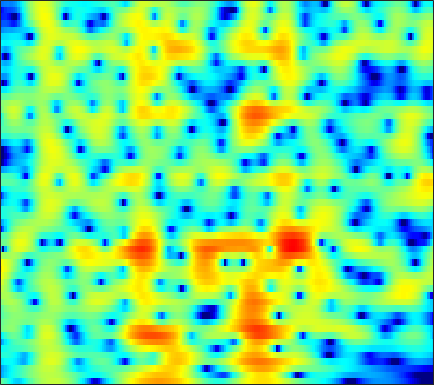

The file beside this chart, header and first rows:
-0.81111, -1.6263, -2.7078, -3.7826, -4.5781, -5.5802, -6.4538, -6.9658, -7.2331, -6.7661, -5.7006, -4.7293, -3.4342, -2.2651, -1.487, -0.5818, 0.18792, 0.68709, 1.2565, 1.7236, 2.097, 2.3168, 2.5341, 2.6657
-8.974, -7.957, -6.874, -5.999, -5.441, -4.79, -4.206, -3.789, -3.237, -2.668, -2.078, -1.628, -1.031, -0.4485, -0.0309, 0.4891, 0.9603, 1.276, 1.642, 1.94, 2.164, 2.284, 2.375, 2.387
-9.244, -8.348, -7.296, -6.378, -5.762, -5.02, -4.358, -3.901, -3.326, -2.762, -2.191, -1.75, -1.143, -0.528, -0.06608, 0.5366, 1.103, 1.493, 1.95, 2.322, 2.592, 2.723, 2.795, 2.742
-6.185, -5.647, -5.157, -4.937, -4.93, -5.133, -5.587, -6.098, -6.986, -7.961, -8.602, -8.448, -7.215, -5.326, -3.85, -2.04, -0.4859, 0.5055, 1.608, 2.473, 3.121, 3.471, 3.762, 3.861
-3.823, -3.747, -3.692, -3.757, -3.905, -4.251, -4.793, -5.334, -6.232, -7.259, -8.102, -8.259, -7.463, -5.796, -4.367, -2.551, -0.9724, 0.03717, 1.159, 2.039, 2.702, 3.065, 3.386, 3.53
-5.091, -4.788, -4.358, -3.948, -3.675, -3.38, -3.156, -3.013, -2.828, -2.616, -2.34, -2.075, -1.635, -1.106, -0.6622, -0.03114, 0.6079, 1.067, 1.619, 2.074, 2.412, 2.581, 2.683, 2.642
-9.577, -7.916, -6.105, -4.685, -3.842, -2.978, -2.368, -2.051, -1.756, -1.541, -1.335, -1.147, -0.8185, -0.3875, 0.001786, 0.5736, 1.173, 1.61, 2.13, 2.538, 2.811, 2.909, 2.88, 2.663
-5.95, -4.638, -3.153, -2.049, -1.464, -1, -0.8777, -1.019, -1.555, -2.514, -3.854, -4.968, -5.983, -5.499, -4.202, -2.117, -0.2268, 0.9447, 2.171, 3.042, 3.583, 3.781, 3.778, 3.481
-0.8341, -0.438, 0.07627, 0.4747, 0.6381, 0.6359, 0.3774, -0.003184, -0.7978, -1.983, -3.628, -5.075, -6.597, -6.252, -4.818, -2.555, -0.572, 0.6227, 1.838, 2.674, 3.16, 3.312, 3.237, 2.847
-1.182, -0.7791, -0.3216, 0.03848, 0.2364, 0.3731, 0.3628, 0.2701, 0.06954, -0.1778, -0.4259, -0.5782, -0.6812, -0.5979, -0.4065, -0.02223, 0.4328, 0.782, 1.201, 1.524, 1.703, 1.73, 1.61, 1.293
-2.093, -1.458, -0.801, -0.3233, -0.04455, 0.2361, 0.3885, 0.4057, 0.3283, 0.188, 0.02966, -0.08722, -0.2304, -0.3258, -0.3469, -0.2815, -0.1284, 0.03458, 0.2874, 0.5519, 0.7723, 0.8918, 0.9597, 0.9152
-1.806, -0.9948, -0.1439, 0.4493, 0.7382, 0.9447, 0.9779, 0.8993, 0.6444, 0.2172, -0.3471, -0.8357, -1.541, -2.227, -2.649, -2.938, -2.8, -2.421, -1.673, -0.8313, -0.03723, 0.4772, 1.005, 1.337
0.1261, 0.7373, 1.343, 1.751, 1.888, 1.846, 1.595, 1.305, 0.7772, 0.02166, -1.044, -2.098, -3.955, -6.675, -9.786, -16.6, -15.21, -9.861, -5.382, -2.538, -0.5873, 0.4708, 1.477, 2.099
1.596, 1.767, 1.762, 1.515, 1.219, 0.7048, 0.0773, -0.4336, -1.081, -1.655, -2.222, -2.7, -3.435, -4.25, -4.823, -5.196, -4.728, -3.827, -2.287, -0.7645, 0.5253, 1.28, 2, 2.42
2.456, 2.12, 1.362, 0.17, -0.9571, -2.73, -4.852, -6.512, -7.937, -7.618, -6.226, -5.127, -3.91, -2.938, -2.302, -1.528, -0.7611, -0.1893, 0.5519, 1.232, 1.826, 2.177, 2.488, 2.595
3.585, 2.906, 1.766, 0.2653, -1.214, -3.735, -6.933, -9.844, -12.86, -10.91, -7.875, -6.057, -4.144, -2.679, -1.792, -0.7921, 0.05148, 0.5984, 1.23, 1.735, 2.089, 2.256, 2.347, 2.248
4.769, 4.111, 3.14, 2.022, 1.036, -0.3455, -1.605, -2.472, -3.408, -3.878, -3.905, -3.769, -3.37, -2.753, -2.215, -1.432, -0.6499, -0.1067, 0.5327, 1.047, 1.375, 1.486, 1.444, 1.184
5.653, 5.08, 4.199, 3.258, 2.532, 1.434, 0.2257, -0.6938, -2.014, -3.474, -4.894, -5.82, -6.556, -6.29, -5.504, -4.085, -2.671, -1.717, -0.6914, 0.07119, 0.5866, 0.8019, 0.8357, 0.6336
5.193, 4.667, 3.912, 3.194, 2.671, 1.836, 0.7689, -0.1566, -1.724, -3.964, -7.19, -10.82, -20.2, -16.53, -10.84, -6.671, -4.135, -2.793, -1.49, -0.6171, -0.02736, 0.2783, 0.5075, 0.515
1.965, 1.273, 1.028, 1.199, 1.389, 1.662, 1.678, 1.412, 0.8421, 0.0003638, -1.096, -1.868, -2.614, -2.896, -2.8, -2.42, -1.974, -1.703, -1.4, -1.121, -0.8781, -0.7232, -0.4795, -0.3244
-8.071, -25.39, -8.503, -2.435, -0.1172, 1.846, 3.06, 3.545, 3.834, 3.845, 3.557, 3.215, 2.65, 1.917, 1.265, 0.2082, -1.091, -2.205, -3.704, -4.644, -4.598, -4.153, -3.499, -3.039
-0.3913, -0.8659, -0.5566, 0.2359, 1.162, 2.334, 3.199, 3.764, 4.234, 4.407, 4.351, 4.101, 3.5, 2.588, 1.648, -0.07887, -2.545, -5.127, -10.51, -19.02, -13.48, -9.581, -7.14, -6.447
-2.042, -2.103, -1.521, -0.684, 0.0638, 1.098, 1.949, 2.501, 3.068, 3.377, 3.491, 3.422, 3.119, 2.574, 2.003, 1.035, -0.134, -1.07, -2.275, -3.148, -3.546, -3.628, -3.606, -3.771
-15.27, -11.34, -7.318, -4.397, -2.798, -1.283, -0.01437, 0.6766, 1.366, 1.895, 2.191, 2.324, 2.377, 2.289, 2.147, 1.883, 1.545, 1.264, 0.9091, 0.5619, 0.2844, 0.08539, -0.1856, -0.4636
-8.723, -8.076, -6.373, -4.736, -3.601, -2.444, -1.495, -0.9406, -0.3832, 0.07237, 0.4086, 0.6242, 0.8829, 1.127, 1.299, 1.505, 1.68, 1.776, 1.87, 1.901, 1.869, 1.797, 1.613, 1.358
-4.075, -4.046, -3.773, -3.296, -3.051, -2.61, -2.391, -2.296, -2.221, -2.293, -2.269, -2.179, -1.839, -1.242, -0.6789, 0.1362, 0.9339, 1.476, 2.068, 2.523, 2.799, 2.908, 2.911, 2.737
-4.205, -4.023, -3.791, -3.533, -3.391, -3.378, -3.604, -4.008, -4.912, -6.301, -8.115, -9.3, -9.198, -6.922, -4.881, -2.458, -0.5315, 0.6286, 1.847, 2.737, 3.359, 3.656, 3.86, 3.836
-8.711, -7.75, -6.413, -5.503, -4.91, -4.65, -4.711, -5.104, -6.148, -7.829, -10.51, -12.81, -13.18, -9.321, -6.463, -3.471, -1.219, 0.08787, 1.466, 2.477, 3.195, 3.563, 3.841, 3.925
-14.34, -11.03, -8.19, -6.425, -5.545, -4.817, -4.486, -4.433, -4.565, -4.784, -4.958, -4.9, -4.463, -3.599, -2.736, -1.466, -0.2263, 0.6138, 1.566, 2.311, 2.817, 3.062, 3.204, 3.195
-6.262, -5.667, -4.945, -4.116, -3.771, -3.325, -3.146, -3.061, -3.014, -3.01, -2.873, -2.686, -2.209, -1.52, -0.8821, 0.03418, 0.9407, 1.572, 2.267, 2.752, 2.99, 2.987, 2.766, 2.284
-1.536, -1.646, -1.578, -1.597, -1.567, -1.689, -1.899, -2.193, -2.7, -3.274, -3.727, -3.791, -3.315, -2.199, -1.125, 0.356, 1.711, 2.559, 3.425, 3.933, 4.07, 3.881, 3.193, 1.874
-2.148, -2.307, -2.333, -2.435, -2.435, -2.699, -3.146, -3.792, -5.116, -7.298, -11.13, -15.96, -15.77, -8.436, -4.917, -1.605, 0.7327, 2.052, 3.332, 4.144, 4.49, 4.46, 3.983, 3.012
-9.339, -8.956, -8.307, -7.511, -7.063, -6.635, -6.546, -6.673, -7.198, -8.05, -9.032, -9.416, -8.801, -6.827, -5.039, -2.755, -0.8011, 0.4231, 1.739, 2.714, 3.338, 3.606, 3.708, 3.587
-23.17, -19.12, -15.62, -12.93, -11.6, -10.11, -9.15, -8.555, -8.101, -7.702, -7.361, -6.939, -6.168, -5.092, -4.14, -2.736, -1.308, -0.3064, 0.9103, 1.908, 2.707, 3.146, 3.562, 3.771
-23.35, -21.88, -18.43, -15.34, -13.49, -11.47, -10.07, -9.392, -8.78, -8.486, -8.261, -8.076, -7.496, -6.421, -5.338, -3.687, -2.01, -0.8071, 0.6125, 1.807, 2.751, 3.308, 3.837, 4.139
-25.67, -22, -16.84, -13.27, -11.62, -9.802, -8.819, -8.455, -8.538, -9.376, -11.05, -13.05, -15.56, -13.22, -9.727, -5.836, -2.887, -1.137, 0.7178, 2.151, 3.199, 3.788, 4.301, 4.572
-9.194, -9.001, -8.189, -7.406, -6.594, -5.991, -5.554, -5.515, -5.872, -6.69, -8.142, -9.415, -10.6, -9.206, -6.989, -4.045, -1.587, -0.08614, 1.526, 2.734, 3.616, 4.046, 4.379, 4.424
-3.756, -3.592, -3.401, -3.08, -2.813, -2.561, -2.387, -2.365, -2.447, -2.609, -2.79, -2.827, -2.653, -2.159, -1.551, -0.5589, 0.5021, 1.27, 2.173, 2.885, 3.365, 3.558, 3.588, 3.309
-2.148, -1.909, -1.511, -1.045, -0.8531, -0.5251, -0.4063, -0.3648, -0.392, -0.5253, -0.6255, -0.694, -0.6412, -0.4318, -0.1616, 0.344, 0.9516, 1.409, 1.97, 2.405, 2.634, 2.687, 2.506, 2.066
-2.982, -2.115, -0.9265, -0.01127, 0.4263, 0.9019, 1.038, 1.004, 0.7471, 0.2373, -0.3928, -0.9256, -1.527, -1.748, -1.599, -0.9888, -0.1166, 0.5439, 1.305, 1.833, 2.092, 2.115, 1.89, 1.458
-4.484, -2.106, -0.009285, 1.32, 2.054, 2.522, 2.667, 2.483, 1.845, 0.7648, -0.9794, -2.841, -6.405, -10.41, -9.679, -5.418, -2.215, -0.5553, 0.9022, 1.697, 1.98, 1.853, 1.377, 0.62
-0.8119, 0.2064, 1.379, 2.318, 2.828, 3.183, 3.247, 3.059, 2.48, 1.511, 0.05346, -1.39, -3.653, -5.325, -5.116, -3.23, -1.171, 0.01925, 1.063, 1.525, 1.364, 0.8315, -0.4931, -2.735
0.08429, 0.354, 0.8242, 1.246, 1.483, 1.781, 1.856, 1.825, 1.658, 1.27, 0.7843, 0.4198, -0.009875, -0.2411, -0.2119, 0.05112, 0.4672, 0.7601, 1.032, 1.026, 0.6472, 0.1033, -1.096, -2.884
-1.674, -1.608, -1.416, -1.108, -0.8253, -0.445, -0.122, 0.05522, 0.1861, 0.2165, 0.173, 0.1236, 0.08952, 0.1146, 0.2021, 0.4073, 0.6654, 0.8726, 1.095, 1.194, 1.152, 0.991, 0.6334, 0.1541
-5.723, -6.055, -5.875, -4.97, -4.132, -3.147, -2.273, -1.831, -1.477, -1.291, -1.292, -1.379, -1.471, -1.421, -1.253, -0.8162, -0.2003, 0.3202, 0.9858, 1.575, 2.024, 2.244, 2.413, 2.456
-15.24, -23.16, -16.3, -10.4, -7.73, -5.427, -4.019, -3.352, -2.929, -3.029, -3.589, -4.283, -5.492, -6.473, -6.455, -5.106, -3.041, -1.544, 0.1773, 1.534, 2.532, 3.1, 3.621, 3.918
-8.91, -9.716, -9.468, -8.096, -6.8, -5.439, -4.475, -3.96, -3.72, -4.064, -5.068, -6.384, -9.445, -15.58, -19.45, -10.81, -5.544, -2.952, -0.4646, 1.27, 2.512, 3.19, 3.806, 4.154
-6.089, -6.524, -6.628, -6.259, -5.916, -5.174, -4.445, -4.042, -3.658, -3.492, -3.624, -3.904, -4.298, -4.467, -4.204, -3.241, -1.828, -0.7237, 0.6138, 1.702, 2.516, 2.93, 3.276, 3.403
-7.405, -8.318, -8.703, -8.15, -7.501, -6.095, -4.747, -3.974, -3.034, -2.268, -1.689, -1.367, -0.9407, -0.4836, -0.09156, 0.5224, 1.195, 1.691, 2.282, 2.743, 2.993, 3.008, 2.818, 2.394
-10.99, -15.66, -25.75, -15.22, -10.83, -7.242, -4.865, -3.545, -2.211, -1.216, -0.4219, 0.09153, 0.703, 1.287, 1.734, 2.325, 2.886, 3.264, 3.663, 3.872, 3.799, 3.529, 2.806, 1.566
-7.122, -8.272, -8.89, -8.118, -7.121, -5.534, -4.101, -3.153, -2.298, -1.69, -1.246, -0.9308, -0.5275, -0.01442, 0.4877, 1.276, 2.134, 2.746, 3.425, 3.847, 3.967, 3.822, 3.231, 2.099
-5.252, -5.392, -5.509, -5.435, -5.137, -4.72, -4.354, -4.19, -4.082, -4.245, -4.736, -5.332, -6.135, -6.306, -5.593, -3.677, -1.531, -0.09712, 1.452, 2.567, 3.276, 3.542, 3.587, 3.323
-6.774, -6.662, -6.511, -6.327, -6.087, -5.92, -5.854, -5.941, -6.12, -6.664, -7.819, -9.437, -13.44, -23.74, -17.57, -8.968, -4.367, -1.997, 0.298, 1.899, 2.966, 3.48, 3.873, 4.005
-9.956, -9.533, -9.055, -8.762, -8.829, -8.766, -8.536, -8.201, -7.83, -7.483, -7.234, -7.087, -6.92, -6.306, -5.38, -3.562, -1.541, -0.1303, 1.461, 2.69, 3.542, 3.962, 4.238, 4.231
-12.6, -12.07, -11.94, -12.45, -13.28, -14.43, -14.77, -13.72, -11.4, -8.927, -6.788, -5.387, -3.746, -2.237, -1.168, 0.2044, 1.482, 2.341, 3.314, 4.043, 4.49, 4.635, 4.546, 4.123
-14.66, -14.08, -14.03, -14.9, -16.09, -19.52, -24.54, -20.38, -13.93, -9.604, -6.386, -4.499, -2.364, -0.5968, 0.556, 1.874, 2.969, 3.64, 4.327, 4.747, 4.894, 4.8, 4.399, 3.645
-15.98, -14.53, -13.42, -12.86, -12.74, -12.57, -11.96, -11.05, -9.283, -7.149, -5.034, -3.506, -1.641, -0.02526, 1.035, 2.239, 3.195, 3.75, 4.265, 4.517, 4.5, 4.302, 3.789, 2.99
-10.96, -10.67, -10.41, -10.3, -10.33, -10.2, -9.745, -9.085, -7.734, -6.058, -4.258, -2.931, -1.258, 0.239, 1.222, 2.32, 3.166, 3.631, 4.022, 4.161, 4.035, 3.782, 3.23, 2.452
